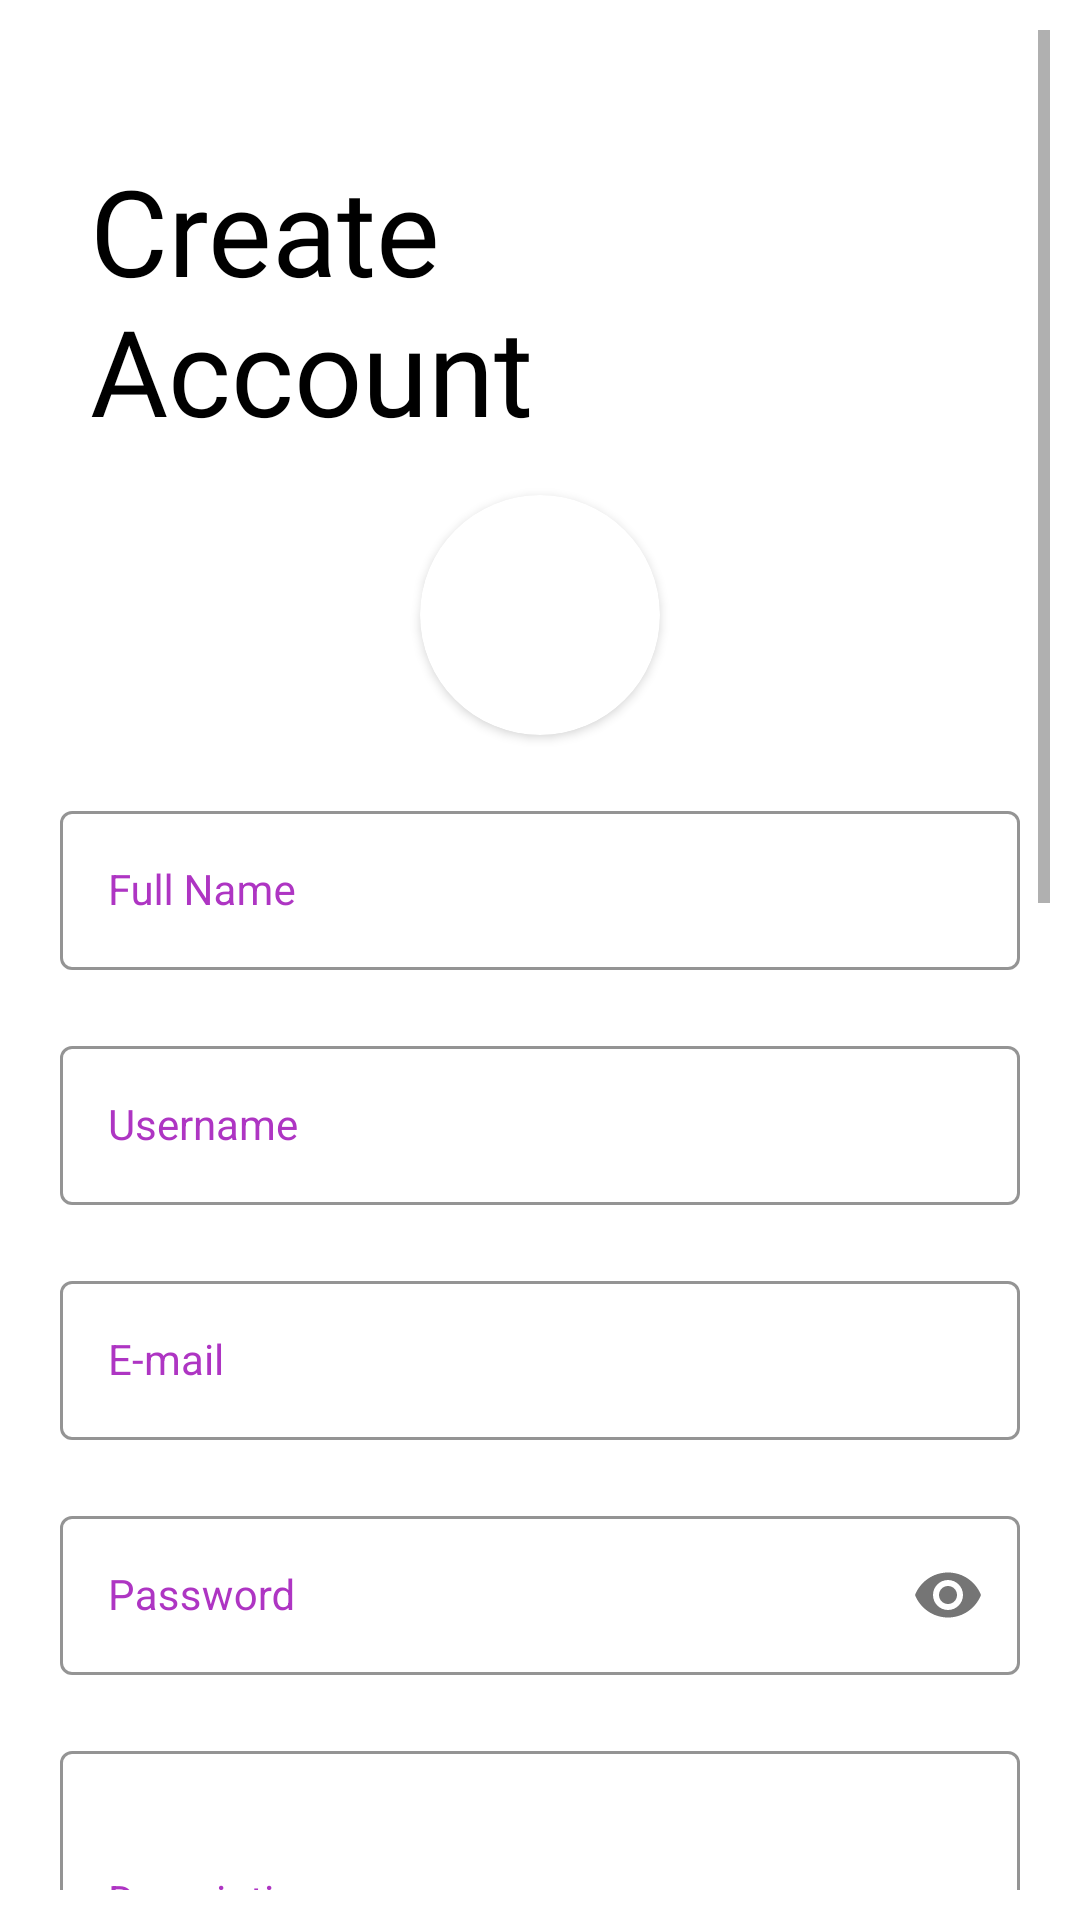

The Android layout XML behind this screen, and the referenced resources:
<!-- AndroidManifest.xml: application theme Theme.JobHuntAppServiceProviders -->
<!-- res/layout/activity_sign_up.xml -->
<?xml version="1.0" encoding="utf-8"?>
<ScrollView xmlns:android="http://schemas.android.com/apk/res/android"
    xmlns:app="http://schemas.android.com/apk/res-auto"
    xmlns:tools="http://schemas.android.com/tools"
    android:layout_width="match_parent"
    android:layout_height="match_parent"
    tools:context=".SignUp"
    android:background="#00000000"
    android:padding="10dp">

    <LinearLayout
        android:layout_width="match_parent"
        android:layout_height="match_parent"
        android:orientation="vertical"
        android:padding="10dp">

        <ImageView
            android:layout_width="30dp"
            android:layout_height="20dp"
            android:src="@drawable/arrow"
            android:id="@+id/back_arrow"
            android:transitionName="signup_image_view"/>

        <TextView
            android:layout_width="250dp"
            android:layout_height="wrap_content"
            android:text="Create Account"
            android:textSize="40sp"
            android:textColor="#000"
            android:fontFamily="@font/bungee"
            android:paddingLeft="10dp"
            android:layout_marginTop="10dp"
            android:id="@+id/textViewaccount"
            android:transitionName="signup_text_view"/>

        <androidx.cardview.widget.CardView
            android:layout_marginTop="15dp"
            android:layout_width="80dp"
            android:layout_height="80dp"
            android:elevation="12dp"
            android:id="@+id/view2"
            app:cardCornerRadius="40dp"
            android:innerRadius="0dp"
            android:shape="ring"
            android:thicknessRatio="1.9"
            android:layout_gravity="center">
            <ImageView
                android:layout_height="80dp"
                android:layout_width="match_parent"
                android:id="@+id/profilePic"
                android:src="@drawable/user"
                android:layout_gravity="center">
            </ImageView>
        </androidx.cardview.widget.CardView>

        <com.google.android.material.textfield.TextInputLayout
            android:id="@+id/name"
            style="@style/Widget.MaterialComponents.TextInputLayout.OutlinedBox"
            android:layout_width="match_parent"
            android:layout_height="wrap_content"
            android:layout_marginTop="20dp"
            app:boxStrokeColor="@color/app_color"
            android:textColorHint="@color/app_color"
            app:hintTextColor="@color/app_color">

            <com.google.android.material.textfield.TextInputEditText
                style="@style/Widget.MaterialComponents.TextInputLayout.OutlinedBox"
                android:layout_width="match_parent"
                android:layout_height="wrap_content"
                android:hint="Full Name"
                android:inputType="text" />

        </com.google.android.material.textfield.TextInputLayout>

        <com.google.android.material.textfield.TextInputLayout
            android:id="@+id/uname"
            style="@style/Widget.MaterialComponents.TextInputLayout.OutlinedBox"
            android:layout_width="match_parent"
            android:layout_height="wrap_content"
            android:layout_marginTop="20dp"
            app:boxStrokeColor="@color/app_color"
            android:textColorHint="@color/app_color"
            app:hintTextColor="@color/app_color">

            <com.google.android.material.textfield.TextInputEditText
                style="@style/Widget.MaterialComponents.TextInputLayout.OutlinedBox"
                android:layout_width="match_parent"
                android:layout_height="wrap_content"
                android:hint="Username"
                android:inputType="text" />

        </com.google.android.material.textfield.TextInputLayout>

        <com.google.android.material.textfield.TextInputLayout
            android:id="@+id/email"
            style="@style/Widget.MaterialComponents.TextInputLayout.OutlinedBox"
            android:layout_width="match_parent"
            android:layout_height="wrap_content"
            android:layout_marginTop="20dp"
            app:boxStrokeColor="@color/app_color"
            android:textColorHint="@color/app_color"
            app:hintTextColor="@color/app_color">

            <com.google.android.material.textfield.TextInputEditText
                style="@style/Widget.MaterialComponents.TextInputLayout.OutlinedBox"
                android:layout_width="match_parent"
                android:layout_height="wrap_content"
                android:hint="E-mail"
                android:inputType="textEmailAddress" />

        </com.google.android.material.textfield.TextInputLayout>

        <com.google.android.material.textfield.TextInputLayout
            android:id="@+id/pswd"
            style="@style/Widget.MaterialComponents.TextInputLayout.OutlinedBox"
            android:layout_width="match_parent"
            android:layout_height="wrap_content"
            android:layout_marginTop="20dp"
            app:passwordToggleEnabled="true"
            app:boxStrokeColor="@color/app_color"
            android:textColorHint="@color/app_color"
            app:hintTextColor="@color/app_color">

            <com.google.android.material.textfield.TextInputEditText
                style="@style/Widget.MaterialComponents.TextInputLayout.OutlinedBox"
                android:layout_width="match_parent"
                android:layout_height="wrap_content"
                android:hint="Password"
                android:inputType="textPassword"/>

        </com.google.android.material.textfield.TextInputLayout>

        <com.google.android.material.textfield.TextInputLayout
            android:layout_width="match_parent"
            android:layout_height="wrap_content"
            android:id="@+id/description"
            android:layout_marginTop="20dp"
            style="@style/Widget.MaterialComponents.TextInputLayout.OutlinedBox"
            app:boxStrokeColor="@color/app_color"
            android:textColorHint="@color/app_color"
            app:hintTextColor="@color/app_color">

            <com.google.android.material.textfield.TextInputEditText
                android:layout_width="match_parent"
                android:layout_height="100dp"
                android:hint="Description"
                style="@style/Widget.MaterialComponents.TextInputLayout.OutlinedBox"/>

        </com.google.android.material.textfield.TextInputLayout>

        <com.google.android.material.textfield.TextInputLayout
            android:id="@+id/Location"
            style="@style/Widget.MaterialComponents.TextInputLayout.OutlinedBox"
            android:layout_width="match_parent"
            android:layout_height="wrap_content"
            android:layout_marginTop="20dp"
            app:boxStrokeColor="@color/app_color"
            android:textColorHint="@color/app_color"
            app:hintTextColor="@color/app_color">

            <com.google.android.material.textfield.TextInputEditText
                style="@style/Widget.MaterialComponents.TextInputLayout.OutlinedBox"
                android:layout_width="match_parent"
                android:layout_height="wrap_content"
                android:hint="Location of Service"
                android:inputType="text"/>

        </com.google.android.material.textfield.TextInputLayout>


        <RadioGroup
            android:layout_marginTop="10dp"
            android:padding="10dp"
            android:layout_width="match_parent"
            android:layout_height="wrap_content"
            android:orientation="vertical"
            android:id="@+id/radio_group"
            android:background="@drawable/background_border"
            android:backgroundTint="@color/colorPrimary">

            <TextView
                android:layout_marginTop="10dp"
                android:layout_width="match_parent"
                android:layout_height="wrap_content"
                android:text="Type of Service"
                android:textColor="@color/app_color"/>

            <RadioButton
                android:layout_marginTop="10dp"
                android:id="@+id/plumbing"
                android:layout_width="wrap_content"
                android:layout_height="wrap_content"
                android:text="Plumbing"
                android:buttonTint="@color/colorPrimary"/>

            <RadioButton
                android:layout_marginTop="10dp"
                android:layout_width="wrap_content"
                android:layout_height="wrap_content"
                android:text="Self-Care"
                android:id="@+id/selfcare"
                android:buttonTint="@color/colorPrimary"/>

            <RadioButton
                android:id="@+id/laptop_service"
                android:layout_marginTop="10dp"
                android:layout_width="wrap_content"
                android:layout_height="wrap_content"
                android:text="Laptop Service"
                android:buttonTint="@color/colorPrimary"/>
            <RadioButton
                android:id="@+id/chef"
                android:layout_marginTop="10dp"
                android:layout_width="wrap_content"
                android:layout_height="wrap_content"
                android:text="Chef"
                android:buttonTint="@color/colorPrimary"/>

            <RadioButton
                android:id="@+id/interior_design"
                android:layout_marginTop="10dp"
                android:layout_width="wrap_content"
                android:layout_height="wrap_content"
                android:text="Interior Design"
                android:buttonTint="@color/colorPrimary"/>
            <RadioButton
                android:id="@+id/teaching"
                android:layout_marginTop="10dp"
                android:layout_width="wrap_content"
                android:layout_height="wrap_content"
                android:text="Teaching"
                android:buttonTint="@color/colorPrimary"/>
            <RadioButton
                android:id="@+id/others"
                android:layout_marginTop="10dp"
                android:layout_width="wrap_content"
                android:layout_height="wrap_content"
                android:text="Others"
                android:buttonTint="@color/colorPrimary"/>
        </RadioGroup>

        <androidx.appcompat.widget.AppCompatButton
            android:id="@+id/next1"
            android:layout_width="match_parent"
            android:layout_height="wrap_content"
            android:layout_marginTop="20dp"
            android:text="NEXT"
            android:background="@color/colorPrimary"
            android:textColor="#000"
            android:transitionName="signup_next_btn" />

        <Button
            android:layout_marginTop="10dp"
            android:id="@+id/sign_in"
            android:layout_width="match_parent"
            android:layout_height="wrap_content"
            android:text="Already have an account? Log In"
            android:background="#00000000"
            android:textColor="#000"
            android:transitionName="signup_login_btn"/>
    </LinearLayout>
</ScrollView>
<!-- resources referenced by this layout -->
<resources>
  <color name="app_color">#AE35C3</color>
  <color name="colorPrimary">#AE35C3</color>
  <!-- drawable background_border (drawable) -->
  <?xml version="1.0" encoding="utf-8"?>
  <shape xmlns:android="http://schemas.android.com/apk/res/android"
      android:shape="rectangle">
  
      <solid android:color="#00000000"/>
      <stroke android:width="2dp"
          android:color="@color/app_color"/>
      <corners android:radius="5dp"/>
  </shape>
  <style name="Theme.JobHuntAppServiceProviders" parent="Theme.MaterialComponents.DayNight.NoActionBar">
  
          <item name="windowActionBar">false</item>
          <item name="windowNoTitle">true</item>
          
          <item name="android:statusBarColor" tools:targetApi="l">@color/colorPrimary</item>
          
      </style>
</resources>
